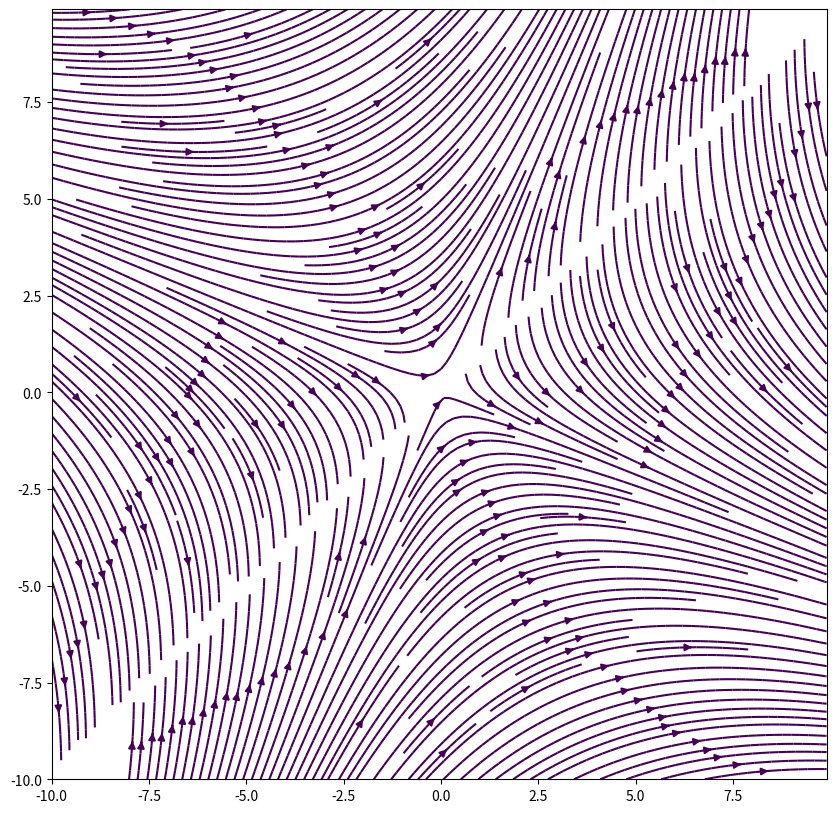

This figure's Python source:
import numpy as np
import matplotlib.pyplot as plt

Y, X = np.mgrid[-10:10:0.1, -10:10:0.1]
U = X - X + 1
V = (X + Y) / (Y - X)

plt.figure(figsize=(10,10))
plt.streamplot(X, Y, U, V, density=3, color=U)

plt.show()